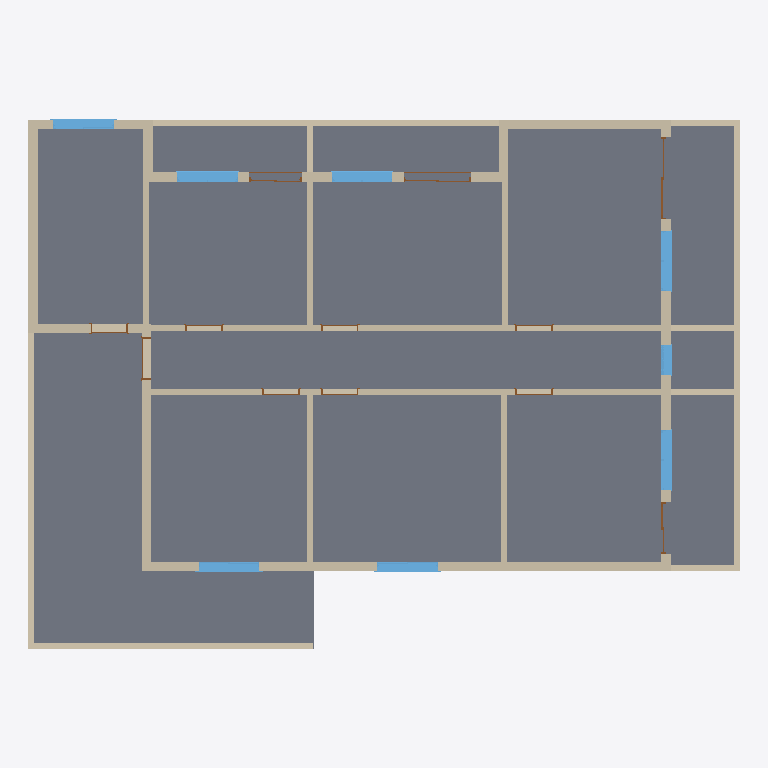
Plan cut of the same IFC building model at storey 'Nível 1' (level 0.00 m, cut at 1.40 m), seen from above with north up, elements coloured by IFC class: 26 walls (beige), 16 windows (light blue), 14 doors (brown), 6 slabs (grey). Cut surfaces are drawn darker.
Extent 18.9 m × 14.1 m × 3.5 m (x, y, z). Storeys (2): Nível 1 at 0.00 m; Nível 2 at 3.00 m. Elements (66): 26 IfcWall, 16 IfcDoor, 16 IfcWindow, 8 IfcSlab.

HEADER;
FILE_DESCRIPTION(('ViewDefinition [ReferenceView_V1.2]','RevitIdentifiers [VersionGUID: 0c8a6310-6e94-4f4a-bb38-0583e98062fd, NumberOfSaves: 20]','CoordinateReference [CoordinateBase: Coordenadas compartilhadas, ProjectSite: Terreno padrão]'),'2;1');
FILE_NAME('0001','2023-09-29T20:45:53-03:00',(''),(''),'ODA SDAI 23.12','Autodesk Revit 24.0.5.432 (PTB) - IFC 24.0.5.432','');
FILE_SCHEMA(('IFC4'));
ENDSEC;
DATA;
#90=IFCPROJECT('3V0vYeqTrFAQMYUknAtbql',#18,'0001',$,$,'Nome do projeto','Status do projeto',(#85),#82);
#105=IFCSITE('3V0vYeqTrFAQMYUknAtbqj',#18,'Default',$,$,#104,$,$,.ELEMENT.,$,$,$,$,$);
#95=IFCBUILDING('3V0vYeqTrFAQMYUknAtbqk',#18,'',$,$,#93,$,'',.ELEMENT.,$,$,$);
#98=IFCBUILDINGSTOREY('3Zu5Bv0LOHrPC10026FoQQ',#18,'Nível 1',$,'Nível:Cabeça de 8 mm',#97,$,'Nível 1',.ELEMENT.,0.0);
#102=IFCBUILDINGSTOREY('15Z0v90RiHrPC20026FoKR',#18,'Nível 2',$,'Nível:Cabeça de 8 mm',#101,$,'Nível 2',.ELEMENT.,300.0);
#8742=IFCSLAB('2yWflV3OrCpuV9Dl$hMtRD',#18,'Piso:ALM_CC_ND 300_PISO 5 cm_PORCELANATO PROGETTO DOLMEN_60x60:358757',$,'Piso:ALM_CC_ND 300_PISO 5 cm_PORCELANATO PROGETTO DOLMEN_60x60',#8740,#8741,'358757',.FLOOR.);
#8507=IFCSLAB('2yWflV3OrCpuV9Dl$hMtVk',#18,'Piso:ALM_CC_ND 300_PISO 6 cm_PORCELANATO AMSTERDAM EXT BOLD_60x60 cm:358470',$,'Piso:ALM_CC_ND 300_PISO 6 cm_PORCELANATO AMSTERDAM EXT BOLD_60x60 cm',#8496,#8506,'358470',.FLOOR.);
#8622=IFCSLAB('2yWflV3OrCpuV9Dl$hMtTY',#18,'Piso:ALM_CC_ND 300_PISO 6 cm_PORCELANATO AMSTERDAM EXT BOLD_60x60 cm:358602',$,'Piso:ALM_CC_ND 300_PISO 6 cm_PORCELANATO AMSTERDAM EXT BOLD_60x60 cm',#8620,#8621,'358602',.FLOOR.);
#8583=IFCSLAB('2yWflV3OrCpuV9Dl$hMtS0',#18,'Piso:ALM_CC_ND 300_PISO 6 cm_PORCELANATO AMSTERDAM EXT BOLD_60x60 cm:358568',$,'Piso:ALM_CC_ND 300_PISO 6 cm_PORCELANATO AMSTERDAM EXT BOLD_60x60 cm',#8572,#8582,'358568',.FLOOR.);
#263=IFCWALL('3TMav$5sf7GQVpL51pCeBX',#18,'Parede básica:.ALM - 25 cm:323368',$,'Parede básica:.ALM - 25 cm',#258,#262,'323368',.NOTDEFINED.);
#6684=IFCSLAB('0on_Z6UJeSlAL9cqynRwxf',#18,'Piso:Genérico 150 mm:356859:2',$,'Piso:Genérico 150 mm',#6672,#6656,'356859',.FLOOR.);
#633=IFCWALL('3TMav$5sf7GQVpL51pCfpw',#18,'Parede básica:.ALM - 16 cm:323891',$,'Parede básica:.ALM - 16 cm',#628,#632,'323891',.NOTDEFINED.);
#867=IFCWALL('1bwHWTlVjBHf1cQbTMXWDR',#18,'Parede básica:.ALM - 16 cm:324259',$,'Parede básica:.ALM - 16 cm',#862,#866,'324259',.NOTDEFINED.);
#2515=IFCWALL('3MyFg_Bnz3jfKdZNYnonll',#18,'Parede básica:.ALM - 16 cm:333054',$,'Parede básica:.ALM - 16 cm',#2510,#2514,'333054',.NOTDEFINED.);
#2068=IFCSLAB('1qCXUYf$90YhwMIsKxJE2u',#18,'Piso:Genérico 150 mm:329937',$,'Piso:Genérico 150 mm',#2052,#2067,'329937',.FLOOR.);
#2576=IFCWALL('3MyFg_Bnz3jfKdZNYnonfw',#18,'Parede básica:.ALM - 16 cm:333163',$,'Parede básica:.ALM - 16 cm',#2571,#2575,'333163',.NOTDEFINED.);
#1100=IFCWALL('1bwHWTlVjBHf1cQbTMXWHO',#18,'Parede básica:.ALM - 25 cm:325024',$,'Parede básica:.ALM - 25 cm',#1095,#1099,'325024',.NOTDEFINED.);
#562=IFCWALL('3TMav$5sf7GQVpL51pCfqt',#18,'Parede básica:.ALM - 25 cm:323838',$,'Parede básica:.ALM - 25 cm',#557,#561,'323838',.NOTDEFINED.);
#2698=IFCWALL('3MyFg_Bnz3jfKdZNYnondX',#18,'Parede básica:.ALM - 16 cm:333552',$,'Parede básica:.ALM - 16 cm',#2693,#2697,'333552',.NOTDEFINED.);
#2759=IFCWALL('3MyFg_Bnz3jfKdZNYnonXB',#18,'Parede básica:.ALM - 16 cm:333658',$,'Parede básica:.ALM - 16 cm',#2754,#2758,'333658',.NOTDEFINED.);
#451=IFCWALL('3TMav$5sf7GQVpL51pCfrr',#18,'Parede básica:.ALM - 25 cm:323772',$,'Parede básica:.ALM - 25 cm',#446,#450,'323772',.NOTDEFINED.);
#1039=IFCWALL('1bwHWTlVjBHf1cQbTMXW9O',#18,'Parede básica:.ALM - 25 cm:324512',$,'Parede básica:.ALM - 25 cm',#1034,#1038,'324512',.NOTDEFINED.);
#958=IFCWALL('1bwHWTlVjBHf1cQbTMXWBX',#18,'Parede básica:.ALM - 25 cm:324377',$,'Parede básica:.ALM - 25 cm',#953,#957,'324377',.NOTDEFINED.);
#745=IFCWALL('3TMav$5sf7GQVpL51pCfnh',#18,'Parede básica:.ALM - 16 cm:324002',$,'Parede básica:.ALM - 16 cm',#740,#744,'324002',.NOTDEFINED.);
#806=IFCWALL('3TMav$5sf7GQVpL51pCf$5',#18,'Parede básica:.ALM - 16 cm:324108',$,'Parede básica:.ALM - 16 cm',#801,#805,'324108',.NOTDEFINED.);
#1283=IFCWALL('1qCXUYf$90YhwMIsKxJH7C',#18,'Parede básica:.ALM - 25 cm:326053',$,'Parede básica:.ALM - 25 cm',#1278,#1282,'326053',.NOTDEFINED.);
#2210=IFCWALL('1qCXUYf$90YhwMIsKxJEJD',#18,'Parede básica:.ALM - 16 cm:330916',$,'Parede básica:.ALM - 16 cm',#2205,#2209,'330916',.NOTDEFINED.);
#2149=IFCWALL('1qCXUYf$90YhwMIsKxJECP',#18,'Parede básica:.ALM - 16 cm:330608',$,'Parede básica:.ALM - 16 cm',#2144,#2148,'330608',.NOTDEFINED.);
#2088=IFCWALL('1qCXUYf$90YhwMIsKxJECv',#18,'Parede básica:.ALM - 16 cm:330576',$,'Parede básica:.ALM - 16 cm',#2083,#2087,'330576',.NOTDEFINED.);
#380=IFCWALL('3TMav$5sf7GQVpL51pCftj',#18,'Parede básica:.ALM - 25 cm:323620',$,'Parede básica:.ALM - 25 cm',#375,#379,'323620',.NOTDEFINED.);
#1161=IFCWALL('1qCXUYf$90YhwMIsKxJH_A',#18,'Parede básica:.ALM - 25 cm:325603',$,'Parede básica:.ALM - 25 cm',#1156,#1160,'325603',.NOTDEFINED.);
#2393=IFCWALL('3MyFg_Bnz3jfKdZNYnoniH',#18,'Parede básica:.ALM - 16 cm:332800',$,'Parede básica:.ALM - 16 cm',#2388,#2392,'332800',.NOTDEFINED.);
#2454=IFCWALL('3MyFg_Bnz3jfKdZNYnonk_',#18,'Parede básica:.ALM - 16 cm:332975',$,'Parede básica:.ALM - 16 cm',#2449,#2453,'332975',.NOTDEFINED.);
#1222=IFCWALL('1qCXUYf$90YhwMIsKxJH33',#18,'Parede básica:.ALM - 25 cm:325802',$,'Parede básica:.ALM - 25 cm',#1217,#1221,'325802',.NOTDEFINED.);
#2271=IFCWALL('3MyFg_Bnz3jfKdZNYnonrS',#18,'Parede básica:.ALM - 16 cm:332365',$,'Parede básica:.ALM - 16 cm',#2266,#2270,'332365',.NOTDEFINED.);
#2332=IFCWALL('3MyFg_Bnz3jfKdZNYnontb',#18,'Parede básica:.ALM - 16 cm:332532',$,'Parede básica:.ALM - 16 cm',#2327,#2331,'332532',.NOTDEFINED.);
#9374=IFCWINDOW('2wQt7aRAT08fhdcJWbJlcf',#18,'CC_PEITORIL:PEITORIL:366936',$,'CC_PEITORIL:PEITORIL',#9373,#9370,'366936',1.9999999999999514,164.99999999999997,.WINDOW.,.NOTDEFINED.,$);
#5669=IFCWINDOW('3AX5N_b4P7TwFPtW8gyyzy',#18,'CC_PEITORIL:PEITORIL:356427',$,'CC_PEITORIL:PEITORIL',#5668,#5665,'356427',1.9999999999999514,164.99999999999997,.WINDOW.,.NOTDEFINED.,$);
#6625=IFCWINDOW('3AX5N_b4P7TwFPtW8gyy$k',#18,'CC_PEITORIL:PEITORIL:356569',$,'CC_PEITORIL:PEITORIL',#6624,#6621,'356569',1.9999999999999514,164.99999999999997,.WINDOW.,.NOTDEFINED.,$);
#9401=IFCWINDOW('2wQt7aRAT08fhdcJWbJlaK',#18,'CC_PEITORIL:PEITORIL:367077',$,'CC_PEITORIL:PEITORIL',#9400,#9397,'367077',1.9999999999999514,164.99999999999997,.WINDOW.,.NOTDEFINED.,$);
#8447=IFCWINDOW('3qcYiICtbCJfB8vRg6Iy$F',#18,'CC_JANELA CORRER_2 FOLHAS VIDRO COM PERSIANA INTEGRADA:1.60 x 1.30:358029',$,'CC_JANELA CORRER_2 FOLHAS VIDRO COM PERSIANA INTEGRADA:1.60 x 1.30',#9522,#8443,'358029',132.00000000000009,160.00000000000026,.WINDOW.,.NOTDEFINED.,$);
#8474=IFCWINDOW('3qcYiICtbCJfB8vRg6Iy_p',#18,'CC_JANELA CORRER_2 FOLHAS VIDRO COM PERSIANA INTEGRADA:1.60 x 1.30:358129',$,'CC_JANELA CORRER_2 FOLHAS VIDRO COM PERSIANA INTEGRADA:1.60 x 1.30',#9538,#8470,'358129',132.00000000000009,160.00000000000023,.WINDOW.,.NOTDEFINED.,$);
#8420=IFCWINDOW('3qcYiICtbCJfB8vRg6IyyI',#18,'CC_JANELA CORRER_2 FOLHAS VIDRO COM PERSIANA INTEGRADA:1.60 x 1.30:357968',$,'CC_JANELA CORRER_2 FOLHAS VIDRO COM PERSIANA INTEGRADA:1.60 x 1.30',#9506,#8416,'357968',132.00000000000009,160.00000000000023,.WINDOW.,.NOTDEFINED.,$);
#8463=IFCWINDOW('3qcYiICtbCJfB8vRg6Iy$I',#18,'CC_PEITORIL:PEITORIL:358032',$,'CC_PEITORIL:PEITORIL',#8462,#8459,'358032',1.9999999999999514,164.99999999999997,.WINDOW.,.NOTDEFINED.,$);
#8490=IFCWINDOW('3qcYiICtbCJfB8vRg6Iy_s',#18,'CC_PEITORIL:PEITORIL:358132',$,'CC_PEITORIL:PEITORIL',#8489,#8486,'358132',1.9999999999999514,164.99999999999997,.WINDOW.,.NOTDEFINED.,$);
#9358=IFCWINDOW('2wQt7aRAT08fhdcJWbJlca',#18,'CC_JANELA CORRER_2 FOLHAS VIDRO COM PERSIANA INTEGRADA:1.60 x 1.30:366933',$,'CC_JANELA CORRER_2 FOLHAS VIDRO COM PERSIANA INTEGRADA:1.60 x 1.30',#9790,#9354,'366933',132.00000000000009,160.00000000000023,.WINDOW.,.NOTDEFINED.,$);
#5484=IFCWINDOW('3AX5N_b4P7TwFPtW8gyyz$',#18,'CC_JANELA CORRER_2 FOLHAS VIDRO COM PERSIANA INTEGRADA:1.60 x 1.30:356424',$,'CC_JANELA CORRER_2 FOLHAS VIDRO COM PERSIANA INTEGRADA:1.60 x 1.30',#9630,#5480,'356424',132.00000000000009,160.00000000000028,.WINDOW.,.NOTDEFINED.,$);
#6441=IFCWINDOW('3AX5N_b4P7TwFPtW8gyy$X',#18,'CC_JANELA CORRER_2 FOLHAS VIDRO COM PERSIANA INTEGRADA:1.60 x 1.30:356566',$,'CC_JANELA CORRER_2 FOLHAS VIDRO COM PERSIANA INTEGRADA:1.60 x 1.30',#9646,#6437,'356566',132.00000000000009,160.00000000000023,.WINDOW.,.NOTDEFINED.,$);
#8436=IFCWINDOW('3qcYiICtbCJfB8vRg6IyyH',#18,'CC_PEITORIL:PEITORIL:357971',$,'CC_PEITORIL:PEITORIL',#8435,#8432,'357971',1.9999999999999514,164.99999999999997,.WINDOW.,.NOTDEFINED.,$);
#9385=IFCWINDOW('2wQt7aRAT08fhdcJWbJlaJ',#18,'CC_JANELA CORRER_2 FOLHAS VIDRO COM PERSIANA INTEGRADA:1.60 x 1.30:367074',$,'CC_JANELA CORRER_2 FOLHAS VIDRO COM PERSIANA INTEGRADA:1.60 x 1.30',#9806,#9381,'367074',132.00000000000009,160.00000000000026,.WINDOW.,.NOTDEFINED.,$);
#2637=IFCWALL('3MyFg_Bnz3jfKdZNYnonal',#18,'Parede básica:.ALM - 16 cm:333374',$,'Parede básica:.ALM - 16 cm',#2632,#2636,'333374',.NOTDEFINED.);
#9346=IFCWINDOW('2rLVDeULP97xRqoQfTAv89',#18,'CC_PEITORIL:PEITORIL:366673',$,'CC_PEITORIL:PEITORIL',#9345,#9342,'366673',1.9999999999999514,84.99999999999999,.WINDOW.,.NOTDEFINED.,$);
#4682=IFCDOOR('3AX5N_b4P7TwFPtW8gyu4Q',#18,'CC_PORTA CORRER_2 FOLHAS VIDRO COM PERSIANA INTEGRADA:2.20 x 2.30:343597',$,'CC_PORTA CORRER_2 FOLHAS VIDRO COM PERSIANA INTEGRADA:2.20 x 2.30',#9614,#4678,'343597',229.99999999999991,220.0,.DOOR.,.NOTDEFINED.,$);
#3607=IFCDOOR('3AX5N_b4P7TwFPtW8gyu9x',#18,'CC_PORTA CORRER_2 FOLHAS VIDRO COM PERSIANA INTEGRADA:1.40 x 2.30 2:343372',$,'CC_PORTA CORRER_2 FOLHAS VIDRO COM PERSIANA INTEGRADA:1.40 x 2.30 2',#9576,#3603,'343372',229.99999999999991,139.99999999999986,.DOOR.,.NOTDEFINED.,$);
#9228=IFCWINDOW('2rLVDeULP97xRqoQfTAv8M',#18,'CC_JANELA MAXIM-AR_1 FOLHA VIDRO:80 x 80:366670',$,'CC_JANELA MAXIM-AR_1 FOLHA VIDRO:80 x 80',#9662,#9224,'366670',82.00000000000028,80.0,.WINDOW.,.NOTDEFINED.,$);
#7556=IFCDOOR('3qcYiICtbCJfB8vRg6Iysb',#18,'CC_PORTA CORRER_2 FOLHAS VIDRO COM PERSIANA INTEGRADA:1.80 x 2.30:357607',$,'CC_PORTA CORRER_2 FOLHAS VIDRO COM PERSIANA INTEGRADA:1.80 x 2.30',#7555,#7552,'357607',241.89999999999958,199.9999999999999,.DOOR.,.NOTDEFINED.,$);
#2044=IFCDOOR('1qCXUYf$90YhwMIsKxJHHJ',#18,'Família Porta de Giro Frizatta:Kit Porta Pronta Tabaco Frizatta 004 Sólida - 105x210:326714',$,'Família Porta de Giro Frizatta:Kit Porta Pronta Tabaco Frizatta 004 Sólida - 105x210',#9678,#2040,'326714',214.99999999999832,112.99999999999997,.DOOR.,.NOTDEFINED.,$);
#8378=IFCDOOR('3qcYiICtbCJfB8vRg6Iyp8',#18,'CC_PORTA CORRER_2 FOLHAS VIDRO COM PERSIANA INTEGRADA:1.40 x 2.30 2:357770',$,'CC_PORTA CORRER_2 FOLHAS VIDRO COM PERSIANA INTEGRADA:1.40 x 2.30 2',#8377,#8374,'357770',241.89999999999958,159.9999999999999,.DOOR.,.NOTDEFINED.,$);
#1512=IFCDOOR('1qCXUYf$90YhwMIsKxJH9e',#18,'Família Porta de Giro Frizatta:Kit Porta Pronta Tabaco Frizatta 004 Sólida - 92x210:326145',$,'Família Porta de Giro Frizatta:Kit Porta Pronta Tabaco Frizatta 004 Sólida - 92x210',#9822,#1508,'326145',214.99999999999832,100.00000000000006,.DOOR.,.NOTDEFINED.,$);
#7587=IFCDOOR('3qcYiICtbCJfB8vRg6Iyse',#18,'CC_SOLEIRA:SOLEIRA:357610',$,'CC_SOLEIRA:SOLEIRA',#7586,#7583,'357610',1.9999999999999514,180.00000000000003,.DOOR.,.NOTDEFINED.,$);
#1679=IFCDOOR('1qCXUYf$90YhwMIsKxJH9V',#18,'Família Porta de Giro Frizatta:Kit Porta Pronta Tabaco Frizatta 004 Sólida - 92x210:326198',$,'Família Porta de Giro Frizatta:Kit Porta Pronta Tabaco Frizatta 004 Sólida - 92x210',#9694,#1675,'326198',214.99999999999832,100.0,.DOOR.,.NOTDEFINED.,$);
#1857=IFCDOOR('1qCXUYf$90YhwMIsKxJHDX',#18,'Família Porta de Giro Frizatta:Kit Porta Pronta Tabaco Frizatta 004 Sólida - 92x210:326408',$,'Família Porta de Giro Frizatta:Kit Porta Pronta Tabaco Frizatta 004 Sólida - 92x210',#9726,#1853,'326408',214.99999999999832,100.0,.DOOR.,.NOTDEFINED.,$);
#1868=IFCDOOR('1qCXUYf$90YhwMIsKxJHCR',#18,'Família Porta de Giro Frizatta:Kit Porta Pronta Tabaco Frizatta 004 Sólida - 92x210:326514',$,'Família Porta de Giro Frizatta:Kit Porta Pronta Tabaco Frizatta 004 Sólida - 92x210',#9742,#1864,'326514',214.99999999999832,100.0,.DOOR.,.NOTDEFINED.,$);
#9124=IFCDOOR('2rLVDeULP97xRqoQfTAu8n',#18,'Família Porta de Giro Frizatta:Kit Porta Pronta Branca Frizatta 004 Sólida - 92x210:362601',$,'Família Porta de Giro Frizatta:Kit Porta Pronta Branca Frizatta 004 Sólida - 92x210',#9774,#9120,'362601',214.99999999999832,100.0,.DOOR.,.NOTDEFINED.,$);
#1845=IFCDOOR('1qCXUYf$90YhwMIsKxJHBO',#18,'Família Porta de Giro Frizatta:Kit Porta Pronta Tabaco Frizatta 004 Sólida - 92x210:326321',$,'Família Porta de Giro Frizatta:Kit Porta Pronta Tabaco Frizatta 004 Sólida - 92x210',#9710,#1841,'326321',214.99999999999832,100.00000000000001,.DOOR.,.NOTDEFINED.,$);
#1879=IFCDOOR('1qCXUYf$90YhwMIsKxJHF7',#18,'Família Porta de Giro Frizatta:Kit Porta Pronta Tabaco Frizatta 004 Sólida - 92x210:326574',$,'Família Porta de Giro Frizatta:Kit Porta Pronta Tabaco Frizatta 004 Sólida - 92x210',#9758,#1875,'326574',214.99999999999832,100.0,.DOOR.,.NOTDEFINED.,$);
#8408=IFCDOOR('3qcYiICtbCJfB8vRg6IypF',#18,'CC_SOLEIRA:SOLEIRA:357773',$,'CC_SOLEIRA:SOLEIRA',#8407,#8404,'357773',1.9999999999999514,140.00000000000003,.DOOR.,.NOTDEFINED.,$);
ENDSEC;